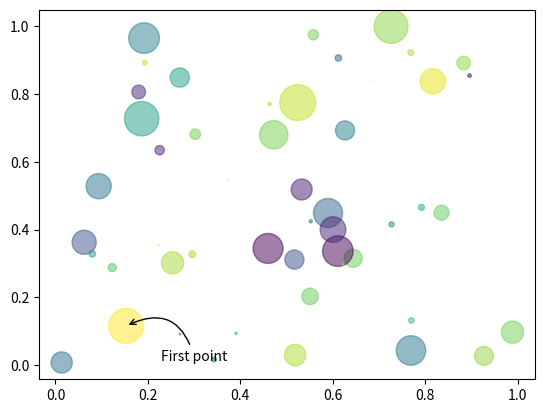

This figure's Python source:
import matplotlib.pyplot as plt
import numpy as np

# No exercises provided in this section - so just providing one of the sample plots from the lesson

N = 50

np.random.seed(777)

x = np.random.rand(N)
y = np.random.rand(N)
colors = np.random.rand(N)
area = np.pi * (15 * np.random.rand(N))**2  # 0 to 15 point radii

fig, ax = plt.subplots()

ax.scatter(x, y, s=area, c=colors, alpha=0.5)

ax.annotate(
    "First point", xy=(x[0], y[0]), xycoords="data",
    xytext=(25, -25), textcoords="offset points",
    arrowprops=dict(arrowstyle="->", connectionstyle="arc3,rad=0.6")
)

plt.show()